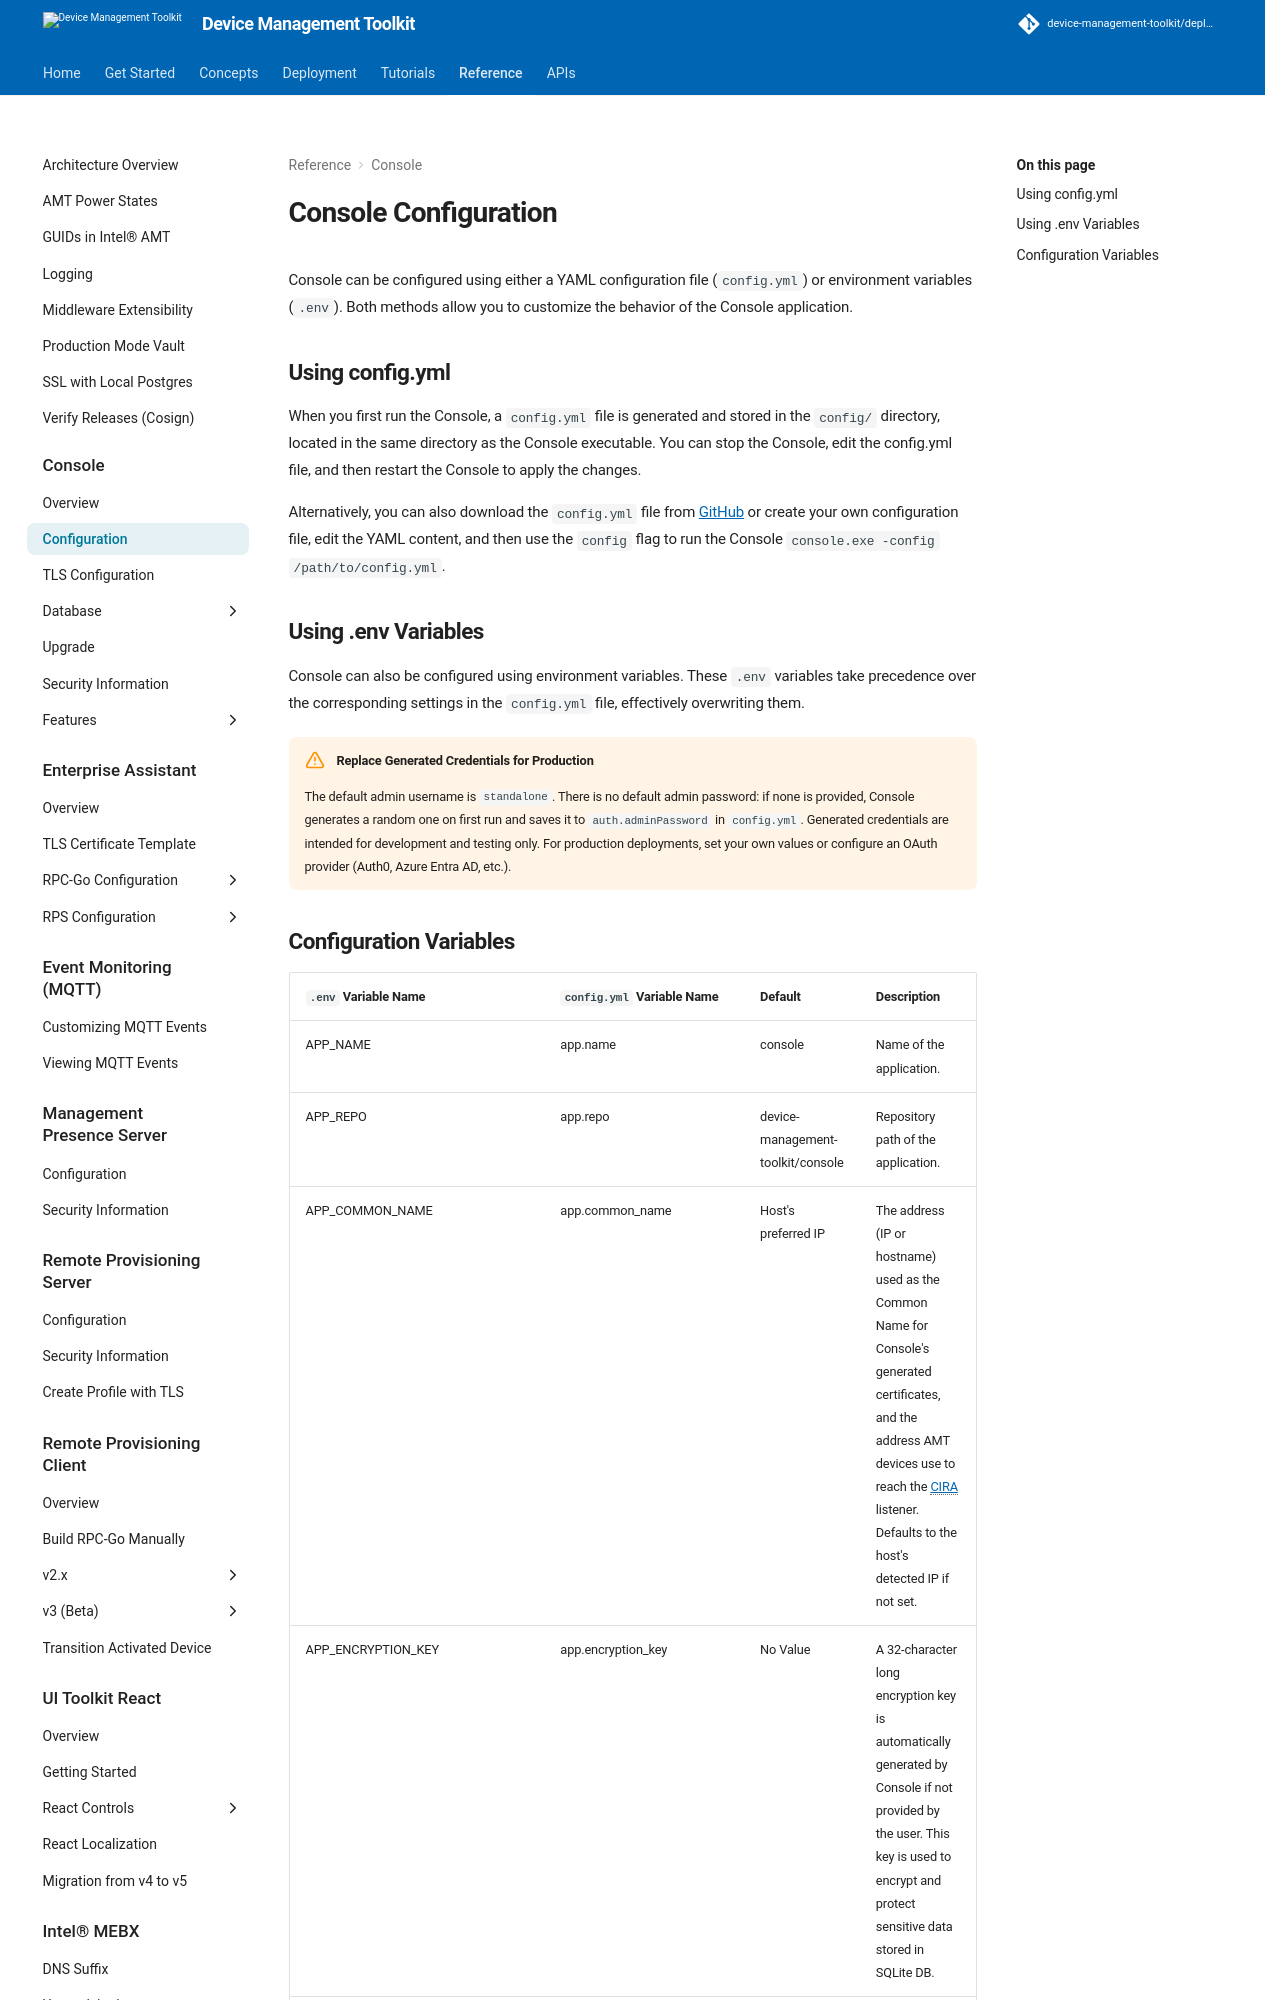

repository: device-management-toolkit/docs · page: 2.40/Reference/Console/configuration/index.html · generator: mkdocs

# Console Configuration

Console can be configured using either a YAML configuration file (`config.yml`) or environment variables (`.env`). Both methods allow you to customize the behavior of the Console application.

## Using config.yml

When you first run the Console, a `config.yml` file is generated and stored in the `config/` directory, located in the same directory as the Console executable. You can stop the Console, edit the config.yml file, and then restart the Console to apply the changes.

Alternatively, you can also download the `config.yml` file from [GitHub](https://github.com/device-management-toolkit/console/blob/main/config/config.yml) or create your own configuration file, edit the YAML content, and then use the `config` flag to run the Console `console.exe -config /path/to/config.yml`.

## Using .env Variables

Console can also be configured using environment variables. These `.env` variables take precedence over the corresponding settings in the `config.yml` file, effectively overwriting them.

!!! warning "Replace Generated Credentials for Production"
    The default admin username is `standalone`. There is no default admin password: if none is provided, Console generates a random one on first run and saves it to `auth.adminPassword` in `config.yml`. Generated credentials are intended for development and testing only. For production deployments, set your own values or configure an OAuth provider (Auth0, Azure Entra AD, etc.).
